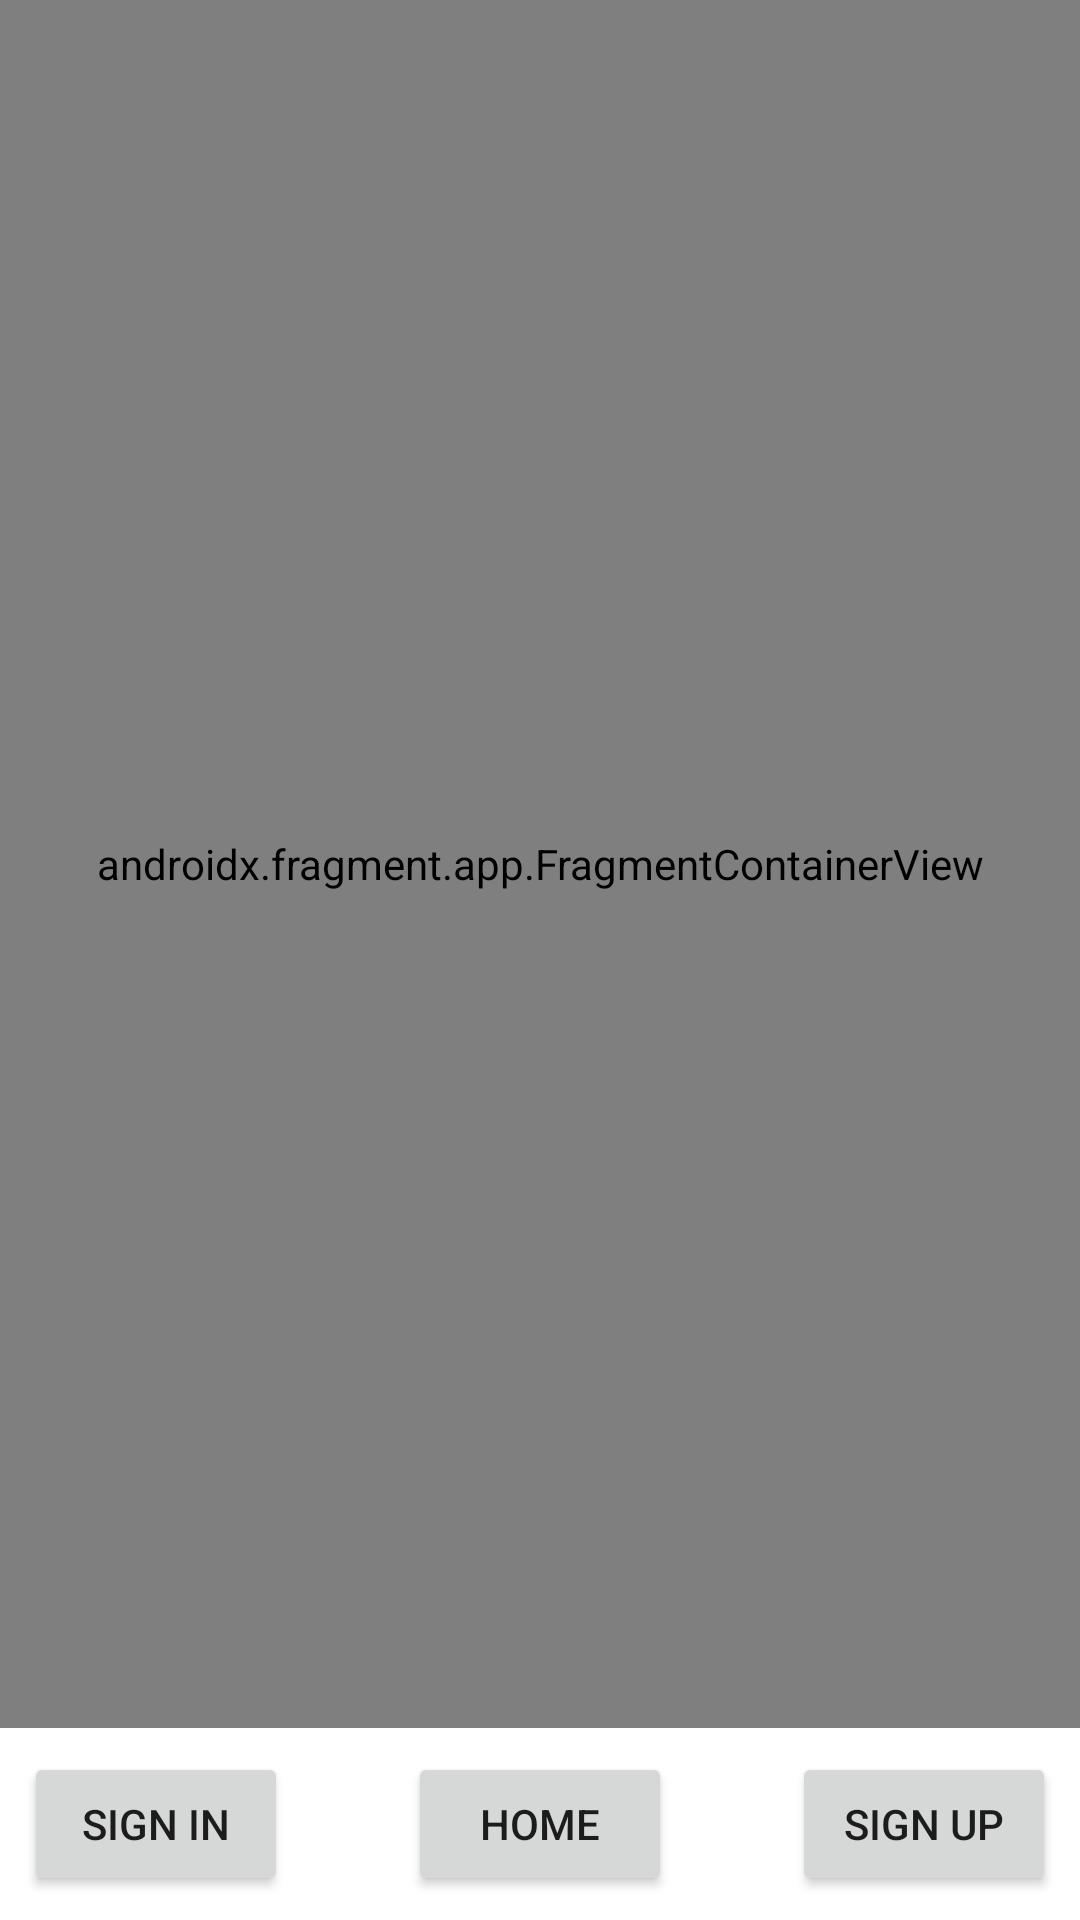

Android layout source for this screen:
<!-- AndroidManifest.xml: application theme Theme.NDV -->
<!-- res/layout/activity_login.xml -->
<?xml version="1.0" encoding="utf-8"?>
<androidx.constraintlayout.widget.ConstraintLayout
    xmlns:android="http://schemas.android.com/apk/res/android"
    xmlns:app="http://schemas.android.com/apk/res-auto"
    xmlns:tools="http://schemas.android.com/tools"
    android:layout_width="match_parent"
    android:layout_height="match_parent"
    tools:context=".ui.login.LoginActivity">

    <Button
        android:id="@+id/button_sign_in"
        android:layout_width="wrap_content"
        android:layout_height="wrap_content"
        android:layout_marginStart="8dp"
        android:layout_marginBottom="8dp"
        android:text="Sign In"
        app:layout_constraintBottom_toBottomOf="parent"
        app:layout_constraintStart_toStartOf="parent" />

    <Button
        android:id="@+id/button_home"
        android:layout_width="wrap_content"
        android:layout_height="wrap_content"
        android:layout_marginBottom="8dp"
        android:text="Home"
        app:layout_constraintBottom_toBottomOf="parent"
        app:layout_constraintEnd_toEndOf="parent"
        app:layout_constraintStart_toStartOf="parent" />

    <Button
        android:id="@+id/button_sign_up"
        android:layout_width="wrap_content"
        android:layout_height="wrap_content"
        android:layout_marginEnd="8dp"
        android:layout_marginBottom="8dp"
        android:text="Sign Up"
        app:layout_constraintBottom_toBottomOf="parent"
        app:layout_constraintEnd_toEndOf="parent" />

    <androidx.fragment.app.FragmentContainerView
        android:id="@+id/nav_host_fragment"
        android:name="androidx.navigation.fragment.NavHostFragment"
        android:layout_width="match_parent"
        android:layout_height="0dp"
        android:layout_marginBottom="8dp"
        app:defaultNavHost="true"
        app:layout_constraintBottom_toTopOf="@+id/button_home"
        app:layout_constraintTop_toTopOf="parent"
        app:navGraph="@navigation/nav_graph" />

</androidx.constraintlayout.widget.ConstraintLayout>
<!-- resources referenced by this layout -->
<resources>
  <style name="Theme.NDV" parent="Theme.MaterialComponents.DayNight.DarkActionBar">
          
          <item name="colorPrimary">@color/purple_500</item>
          <item name="colorPrimaryVariant">@color/purple_700</item>
          <item name="colorOnPrimary">@color/white</item>
          
          <item name="colorSecondary">@color/teal_200</item>
          <item name="colorSecondaryVariant">@color/teal_700</item>
          <item name="colorOnSecondary">@color/black</item>
          
          <item name="android:statusBarColor" tools:targetApi="l">?attr/colorPrimaryVariant</item>
          
      </style>
  <!-- not gathered from this repository: default colours our renderer supplied (Android Studio template values) -->
  <color name="purple_500">#FF6200EE</color>
  <color name="purple_700">#FF3700B3</color>
  <color name="teal_200">#FF03DAC5</color>
  <color name="teal_700">#FF018786</color>
  <color name="black">#FF000000</color>
  <color name="white">#FFFFFFFF</color>
</resources>
